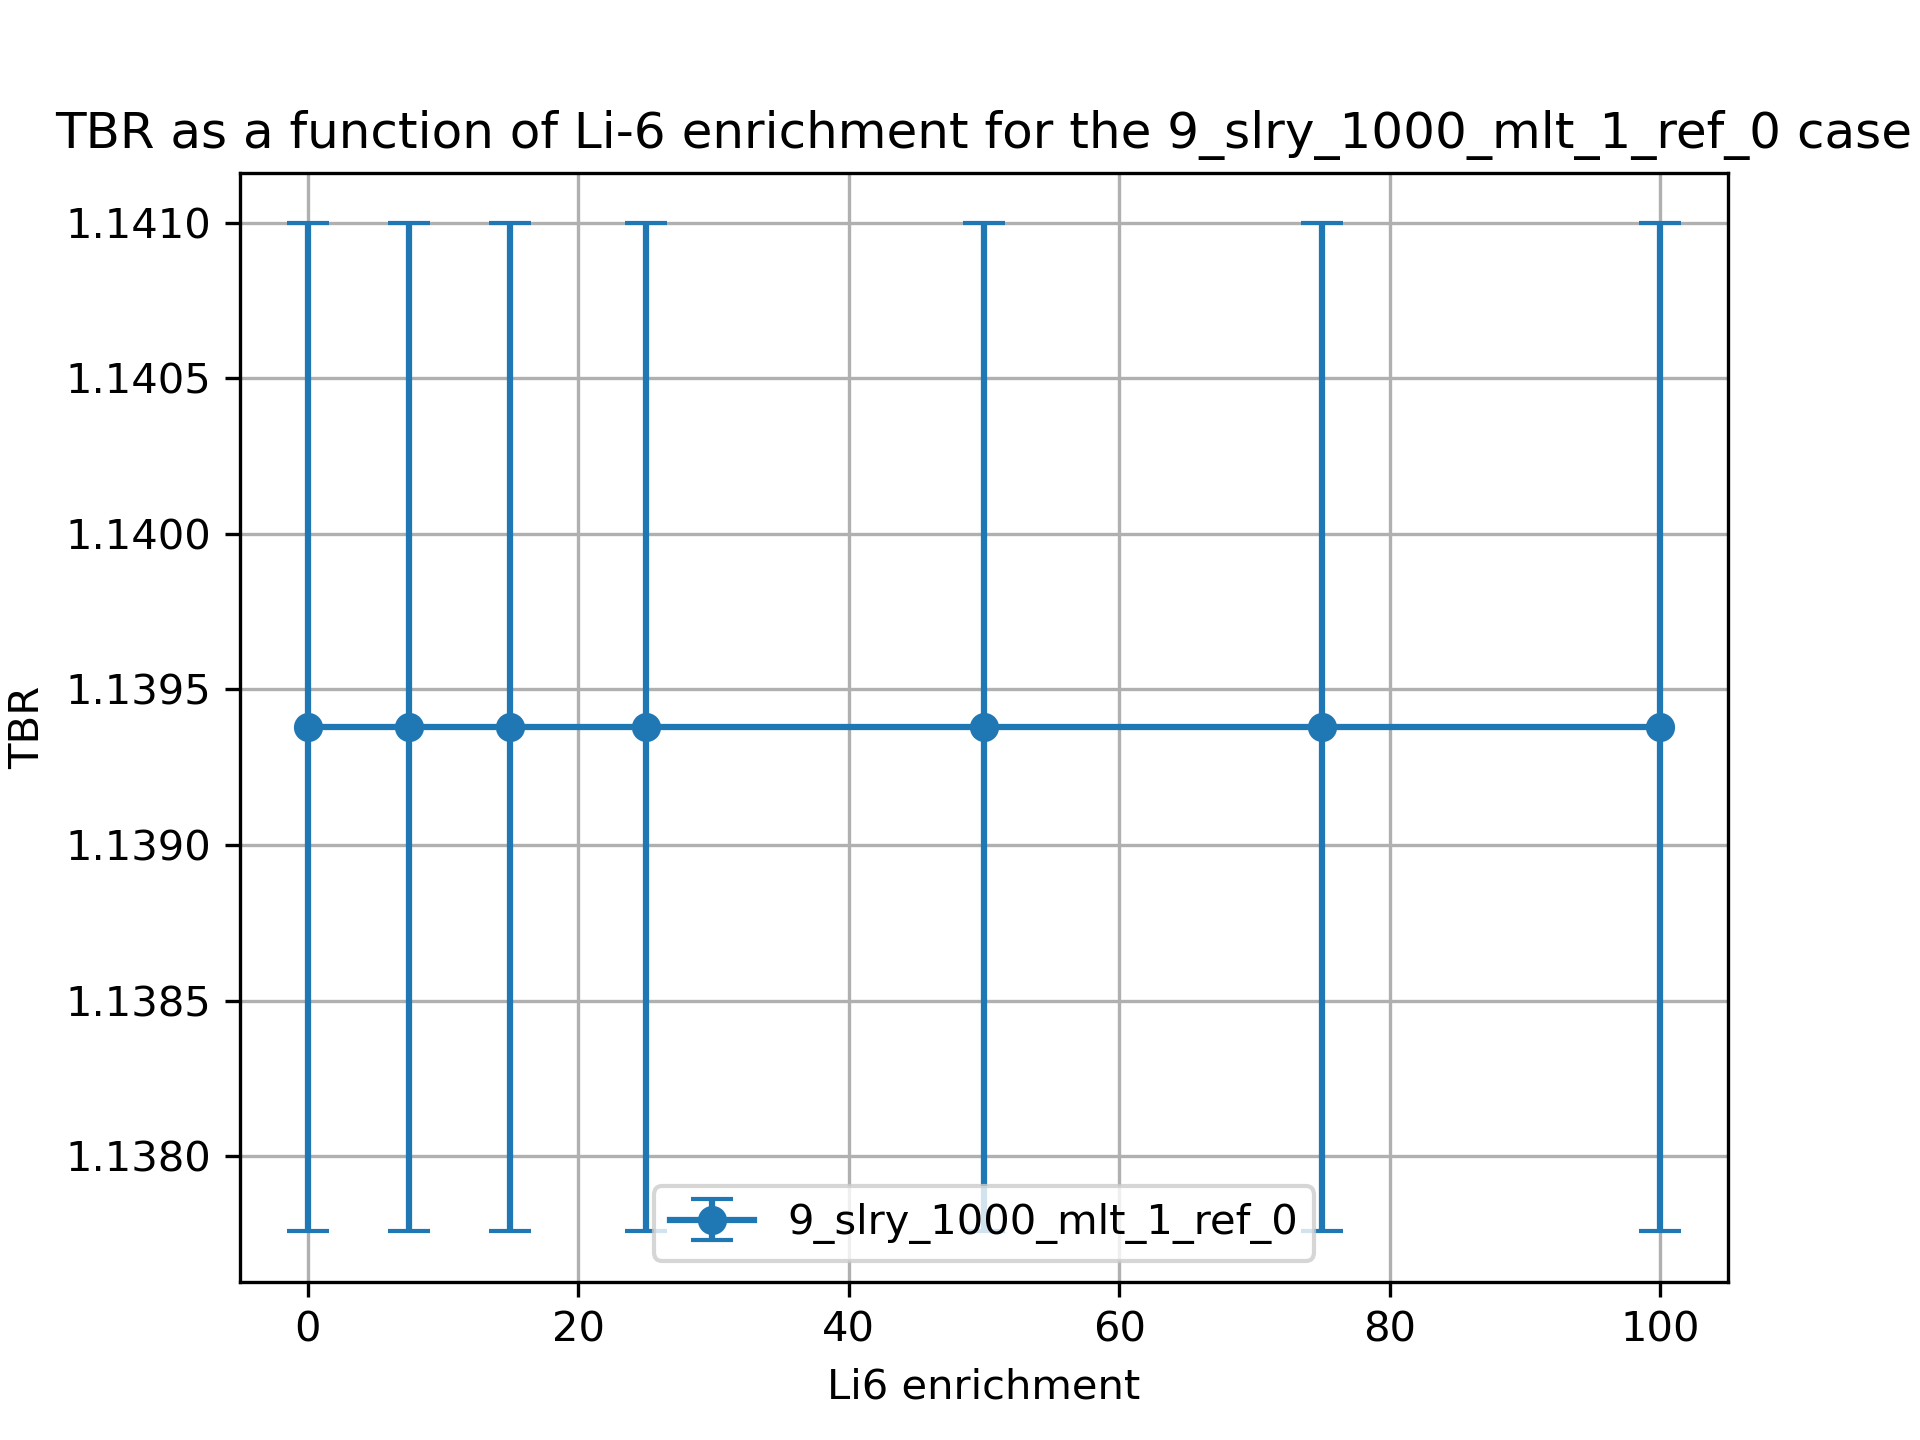

Data behind this chart, as committed beside it:
cell, nuclide, score, mean, std. dev., enrichment
10, Li6, (n,Xt), 0.861, 0.001554, 0.01
10, Li7, (n,Xt), 0.1151, 0.000255, 0.01
6, Li6, (n,Xt), 0.1259, 0.0003776, 0.01
6, Li7, (n,Xt), 0.03748, 4.6117774540575786e-05, 0.01
20, Li6, (n,Xt), 0.861, 0.001554, 7.5
20, Li7, (n,Xt), 0.1151, 0.000255, 7.5
17, Li6, (n,Xt), 0.1259, 0.0003776, 7.5
17, Li7, (n,Xt), 0.03748, 4.611777454083701e-05, 7.5
30, Li6, (n,Xt), 0.861, 0.001554, 15.0
30, Li7, (n,Xt), 0.1151, 0.000255, 15.0
27, Li6, (n,Xt), 0.1259, 0.0003776, 15.0
27, Li7, (n,Xt), 0.03748, 4.611777453979214e-05, 15.0
37, Li7, (n,Xt), 0.03748, 4.611777454109822e-05, 25.0
37, Li6, (n,Xt), 0.1259, 0.0003776, 25.0
40, Li7, (n,Xt), 0.1151, 0.000255, 25.0
40, Li6, (n,Xt), 0.861, 0.001554, 25.0
50, Li6, (n,Xt), 0.861, 0.001554, 50.0
50, Li7, (n,Xt), 0.1151, 0.000255, 50.0
47, Li6, (n,Xt), 0.1259, 0.0003776, 50.0
47, Li7, (n,Xt), 0.03748, 4.6117774540575786e-05, 50.0
60, Li6, (n,Xt), 0.861, 0.001554, 75.0
60, Li7, (n,Xt), 0.1151, 0.000255, 75.0
57, Li6, (n,Xt), 0.1259, 0.0003776, 75.0
57, Li7, (n,Xt), 0.03748, 4.6117774540575786e-05, 75.0
70, Li6, (n,Xt), 0.861, 0.001554, 99.99
70, Li7, (n,Xt), 0.1151, 0.000255, 99.99
67, Li6, (n,Xt), 0.1259, 0.0003776, 99.99
67, Li7, (n,Xt), 0.03748, 4.611777454109822e-05, 99.99
